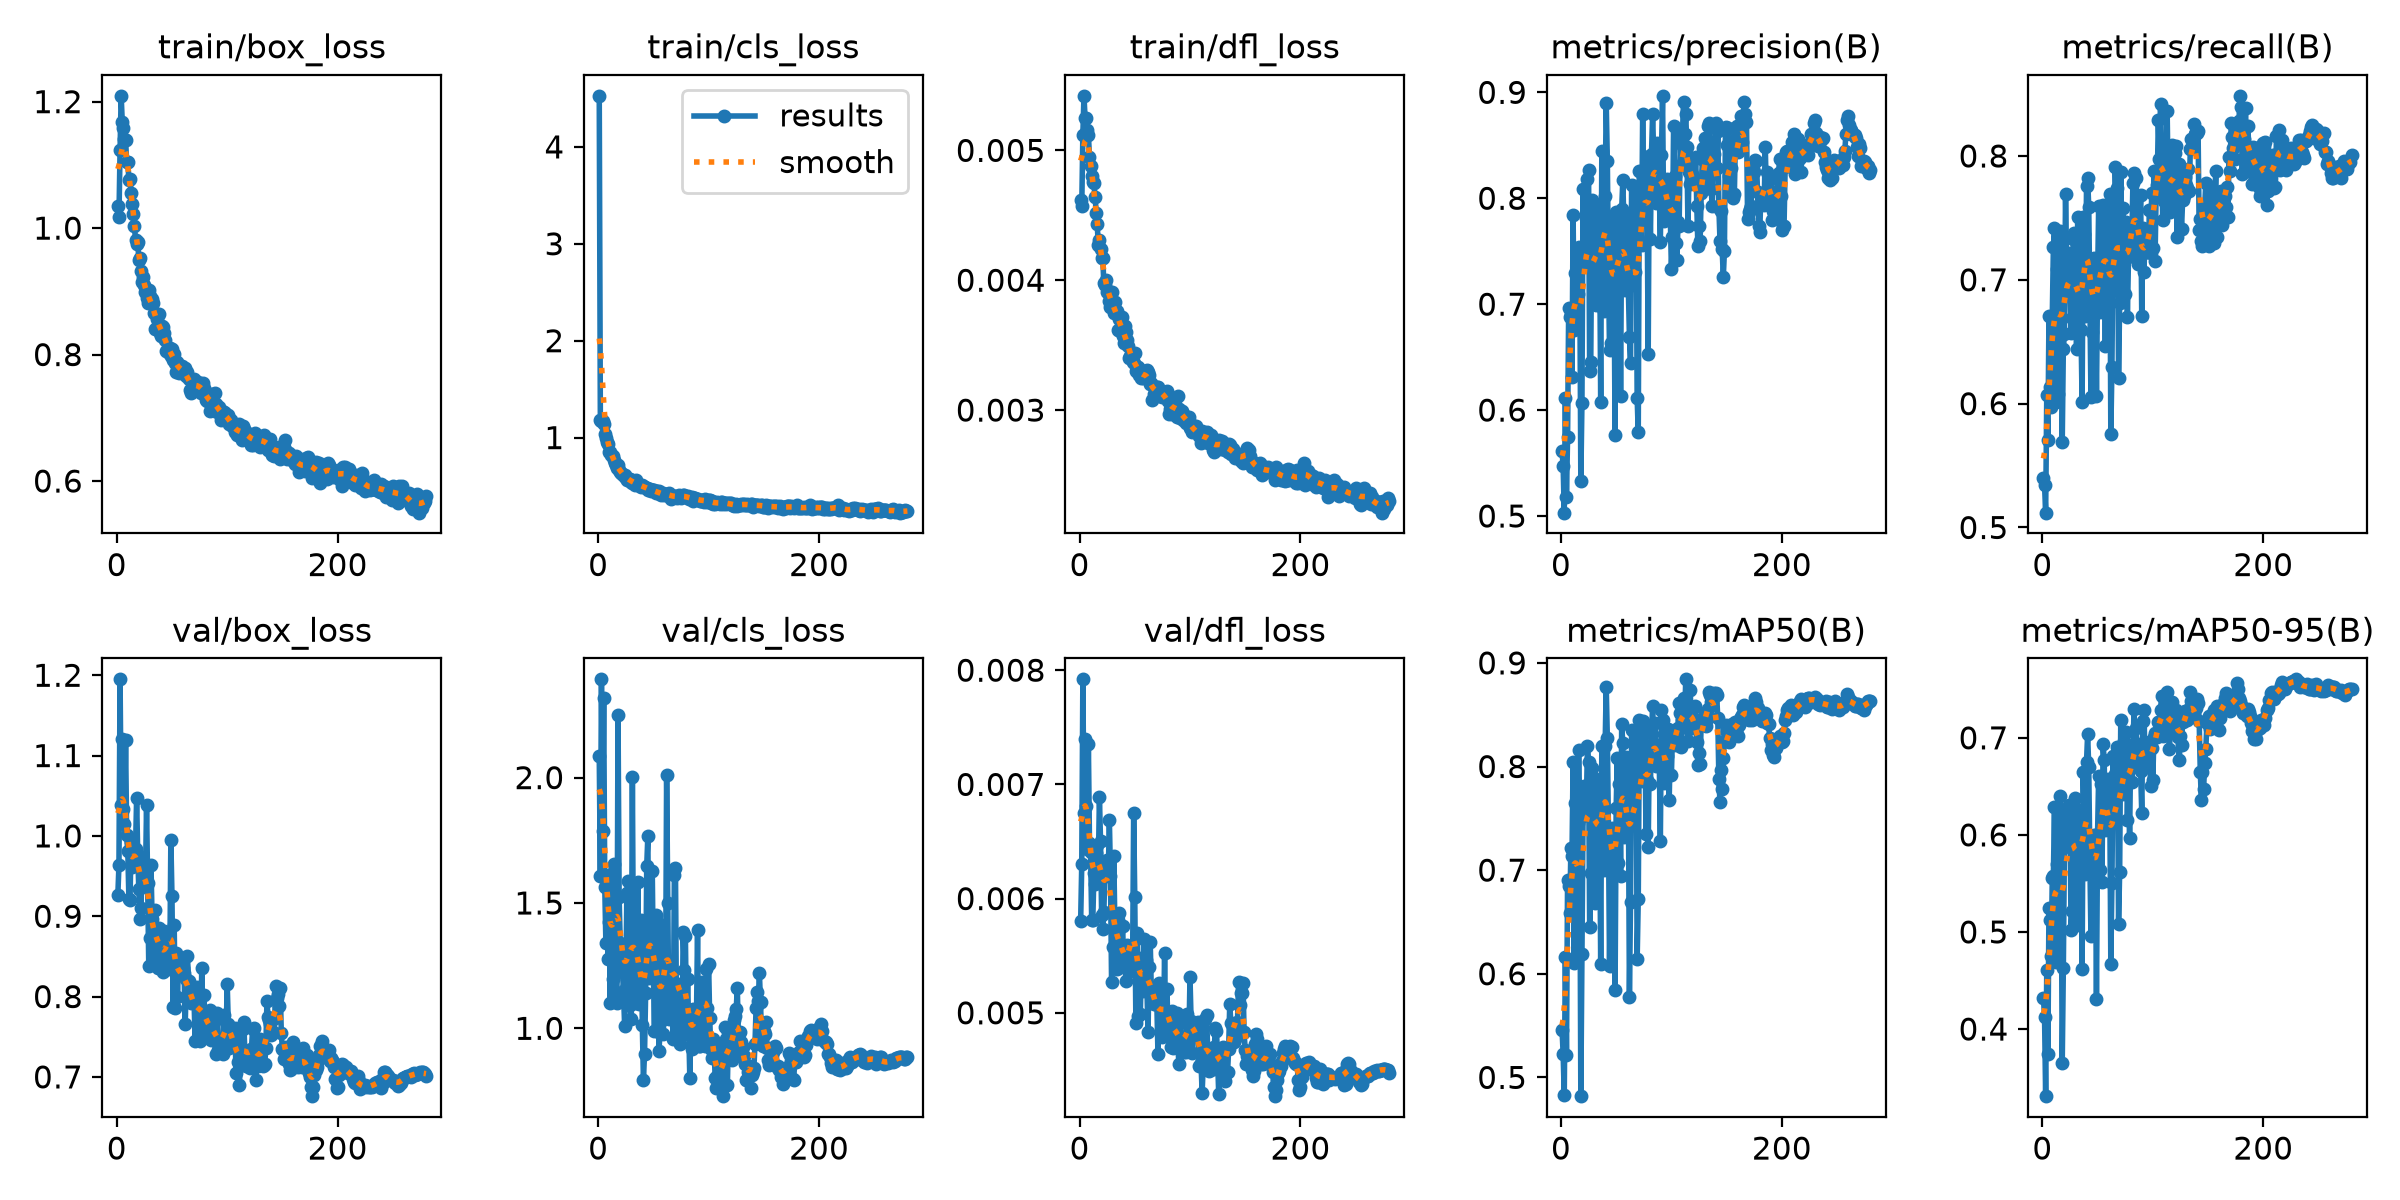

Source data for this figure (header and first rows):
epoch, time, train/box_loss, train/cls_loss, train/dfl_loss, metrics/precision(B), metrics/recall(B), metrics/mAP50(B), metrics/mAP50-95(B), val/box_loss, val/cls_loss, val/dfl_loss, lr/pg0, lr/pg1, lr/pg2, lr/pg3, lr/pg4, lr/pg5, lr/pg6, lr/pg7
1, 143.1, 1.034, 4.527, 0.00462, 0.5612, 0.5401, 0.546, 0.4318, 0.9266, 2.086, 0.0058, 0.009979, 0.003326, 0.009979, 0.003326, 0.009979, 0.003326, 0.009979, 0.003326
2, 230.4, 1.018, 1.184, 0.00457, 0.547, 0.5342, 0.5226, 0.4125, 0.9636, 1.609, 0.0063, 0.01996, 0.006653, 0.01996, 0.006653, 0.01996, 0.006653, 0.01996, 0.006653
3, 309.9, 1.123, 1.169, 0.00512, 0.5031, 0.512, 0.4829, 0.3308, 1.195, 2.392, 0.00792, 0.02992, 0.009973, 0.02992, 0.009973, 0.02992, 0.009973, 0.02992, 0.009973
4, 386.4, 1.209, 1.166, 0.00542, 0.6111, 0.6069, 0.6164, 0.461, 1.038, 1.786, 0.00675, 0.02991, 0.00997, 0.02991, 0.00997, 0.02991, 0.00997, 0.02991, 0.00997
5, 464.3, 1.168, 1.14, 0.00525, 0.5181, 0.5708, 0.5214, 0.3739, 1.121, 2.319, 0.0074, 0.02988, 0.00996, 0.02988, 0.00996, 0.02988, 0.00996, 0.02988, 0.00996
6, 541.3, 1.158, 1.04, 0.00525, 0.5745, 0.6705, 0.6904, 0.5248, 1.034, 1.565, 0.00681, 0.02985, 0.00995, 0.02985, 0.00995, 0.02985, 0.00995, 0.02985, 0.00995
7, 618.2, 1.141, 0.9932, 0.00516, 0.696, 0.6135, 0.6842, 0.5127, 1.014, 1.342, 0.00643, 0.02982, 0.009941, 0.02982, 0.009941, 0.02982, 0.009941, 0.02982, 0.009941
8, 694.7, 1.139, 0.9527, 0.00512, 0.6875, 0.5969, 0.6585, 0.4755, 1.119, 1.609, 0.00735, 0.02979, 0.009931, 0.02979, 0.009931, 0.02979, 0.009931, 0.02979, 0.009931
9, 771.1, 1.105, 0.9385, 0.00495, 0.6903, 0.6705, 0.7209, 0.5555, 1.001, 1.278, 0.00649, 0.02976, 0.009921, 0.02976, 0.009921, 0.02976, 0.009921, 0.02976, 0.009921
10, 848.3, 1.104, 0.8527, 0.00488, 0.6312, 0.7262, 0.7133, 0.5581, 0.9815, 1.422, 0.00641, 0.02973, 0.009911, 0.02973, 0.009911, 0.02973, 0.009911, 0.02973, 0.009911
11, 927.6, 1.077, 0.8499, 0.0048, 0.7844, 0.7418, 0.8045, 0.6286, 0.9217, 1.1, 0.00581, 0.0297, 0.009901, 0.0297, 0.009901, 0.0297, 0.009901, 0.0297, 0.009901
12, 1005, 1.078, 0.8175, 0.00476, 0.6753, 0.6015, 0.6104, 0.4689, 0.9203, 1.615, 0.00581, 0.02967, 0.009891, 0.02967, 0.009891, 0.02967, 0.009891, 0.02967, 0.009891
13, 1082, 1.056, 0.8088, 0.00475, 0.7295, 0.709, 0.7651, 0.5703, 0.9925, 1.198, 0.00622, 0.02964, 0.009881, 0.02964, 0.009881, 0.02964, 0.009881, 0.02964, 0.009881
14, 1159, 1.038, 0.7679, 0.00464, 0.6791, 0.608, 0.6141, 0.4704, 0.9619, 1.654, 0.00613, 0.02961, 0.009871, 0.02961, 0.009871, 0.02961, 0.009871, 0.02961, 0.009871
15, 1236, 1.023, 0.7403, 0.00452, 0.7094, 0.6852, 0.7456, 0.5751, 0.9862, 1.537, 0.0064, 0.02958, 0.009861, 0.02958, 0.009861, 0.02958, 0.009861, 0.02958, 0.009861
16, 1313, 1.004, 0.715, 0.00443, 0.7544, 0.7394, 0.8159, 0.6405, 0.972, 1.143, 0.00647, 0.02955, 0.009851, 0.02955, 0.009851, 0.02955, 0.009851, 0.02955, 0.009851
17, 1391, 0.9808, 0.6895, 0.00427, 0.7434, 0.7007, 0.76, 0.5843, 0.9831, 1.103, 0.00627, 0.02952, 0.009842, 0.02952, 0.009842, 0.02952, 0.009842, 0.02952, 0.009842
18, 1469, 0.9741, 0.7125, 0.00431, 0.5334, 0.5687, 0.4819, 0.3648, 1.047, 2.248, 0.00689, 0.0295, 0.009832, 0.0295, 0.009832, 0.0295, 0.009832, 0.0295, 0.009832
19, 1545, 0.9777, 0.6665, 0.00424, 0.6065, 0.6445, 0.6196, 0.4628, 0.976, 1.522, 0.0065, 0.02947, 0.009822, 0.02947, 0.009822, 0.02947, 0.009822, 0.02947, 0.009822
20, 1623, 0.9499, 0.6497, 0.00417, 0.809, 0.656, 0.7519, 0.5878, 0.9333, 1.339, 0.00586, 0.02944, 0.009812, 0.02944, 0.009812, 0.02944, 0.009812, 0.02944, 0.009812
21, 1700, 0.9534, 0.6357, 0.00417, 0.7377, 0.7692, 0.7815, 0.6238, 0.8961, 1.251, 0.00573, 0.02941, 0.009802, 0.02941, 0.009802, 0.02941, 0.009802, 0.02941, 0.009802
22, 1777, 0.9324, 0.6294, 0.00398, 0.7444, 0.7091, 0.7647, 0.6022, 0.9107, 1.23, 0.00588, 0.02938, 0.009792, 0.02938, 0.009792, 0.02938, 0.009792, 0.02938, 0.009792
23, 1854, 0.9144, 0.6089, 0.00396, 0.781, 0.7008, 0.7627, 0.5919, 0.9674, 1.136, 0.00625, 0.02935, 0.009782, 0.02935, 0.009782, 0.02935, 0.009782, 0.02935, 0.009782
24, 1931, 0.9227, 0.6129, 0.004, 0.8186, 0.7218, 0.8199, 0.6306, 0.9462, 1.01, 0.00627, 0.02932, 0.009772, 0.02932, 0.009772, 0.02932, 0.009772, 0.02932, 0.009772
25, 2008, 0.9099, 0.5865, 0.00391, 0.8263, 0.6936, 0.8044, 0.6222, 0.9656, 1.161, 0.00634, 0.02929, 0.009762, 0.02929, 0.009762, 0.02929, 0.009762, 0.02929, 0.009762
26, 2086, 0.8982, 0.5612, 0.00392, 0.6368, 0.6568, 0.6454, 0.5019, 0.9469, 1.54, 0.0062, 0.02926, 0.009753, 0.02926, 0.009753, 0.02926, 0.009753, 0.02926, 0.009753
27, 2163, 0.8899, 0.5747, 0.00384, 0.6458, 0.6691, 0.6975, 0.5214, 1.039, 1.589, 0.00669, 0.02923, 0.009743, 0.02923, 0.009743, 0.02923, 0.009743, 0.02923, 0.009743
28, 2240, 0.8814, 0.5681, 0.00379, 0.7986, 0.7332, 0.799, 0.6316, 0.9408, 1.092, 0.0062, 0.0292, 0.009733, 0.0292, 0.009733, 0.0292, 0.009733, 0.0292, 0.009733
29, 2317, 0.9027, 0.5706, 0.00391, 0.7727, 0.7379, 0.7854, 0.6191, 0.8377, 1.092, 0.00527, 0.02917, 0.009723, 0.02917, 0.009723, 0.02917, 0.009723, 0.02917, 0.009723
30, 2395, 0.8919, 0.5461, 0.00381, 0.7949, 0.6857, 0.7893, 0.6384, 0.8726, 1.038, 0.00558, 0.02914, 0.009713, 0.02914, 0.009713, 0.02914, 0.009713, 0.02914, 0.009713
31, 2473, 0.8817, 0.5329, 0.00375, 0.7208, 0.6442, 0.6681, 0.5076, 0.9641, 2.004, 0.00637, 0.02911, 0.009703, 0.02911, 0.009703, 0.02911, 0.009703, 0.02911, 0.009703
32, 2552, 0.8873, 0.5439, 0.00383, 0.6994, 0.751, 0.7798, 0.6258, 0.896, 1.199, 0.00576, 0.02908, 0.009693, 0.02908, 0.009693, 0.02908, 0.009693, 0.02908, 0.009693
33, 2629, 0.8811, 0.5129, 0.00375, 0.7231, 0.6825, 0.7285, 0.585, 0.8522, 1.367, 0.00544, 0.02905, 0.009683, 0.02905, 0.009683, 0.02905, 0.009683, 0.02905, 0.009683
34, 2706, 0.8662, 0.5577, 0.00376, 0.7912, 0.6831, 0.7714, 0.623, 0.8469, 1.101, 0.00538, 0.02902, 0.009673, 0.02902, 0.009673, 0.02902, 0.009673, 0.02902, 0.009673
35, 2783, 0.8399, 0.5217, 0.00362, 0.7641, 0.6596, 0.7592, 0.5855, 0.9082, 1.267, 0.00581, 0.02899, 0.009663, 0.02899, 0.009663, 0.02899, 0.009663, 0.02899, 0.009663
36, 2860, 0.8565, 0.5174, 0.0037, 0.6075, 0.601, 0.6095, 0.4621, 0.8858, 1.585, 0.00587, 0.02896, 0.009654, 0.02896, 0.009654, 0.02896, 0.009654, 0.02896, 0.009654
37, 2942, 0.8423, 0.5096, 0.00361, 0.8443, 0.7507, 0.8194, 0.6648, 0.8357, 1.096, 0.00543, 0.02893, 0.009644, 0.02893, 0.009644, 0.02893, 0.009644, 0.02893, 0.009644
38, 3024, 0.8643, 0.4989, 0.00372, 0.7476, 0.7374, 0.7578, 0.597, 0.8856, 1.291, 0.00553, 0.0289, 0.009634, 0.0289, 0.009634, 0.0289, 0.009634, 0.0289, 0.009634
39, 3105, 0.8335, 0.493, 0.00357, 0.6937, 0.6704, 0.6998, 0.5601, 0.8779, 1.433, 0.00576, 0.02887, 0.009624, 0.02887, 0.009624, 0.02887, 0.009624, 0.02887, 0.009624
40, 3185, 0.8295, 0.5083, 0.00352, 0.8023, 0.7756, 0.8203, 0.675, 0.8437, 1.014, 0.0054, 0.02884, 0.009614, 0.02884, 0.009614, 0.02884, 0.009614, 0.02884, 0.009614
41, 3263, 0.8447, 0.503, 0.00365, 0.8896, 0.782, 0.8766, 0.7038, 0.8484, 0.795, 0.00544, 0.02881, 0.009604, 0.02881, 0.009604, 0.02881, 0.009604, 0.02881, 0.009604
42, 3344, 0.8433, 0.4874, 0.0036, 0.8353, 0.7589, 0.8273, 0.6697, 0.8307, 0.8992, 0.00528, 0.02878, 0.009594, 0.02878, 0.009594, 0.02878, 0.009594, 0.02878, 0.009594
43, 3422, 0.8337, 0.484, 0.00354, 0.7306, 0.687, 0.7405, 0.5767, 0.8817, 1.14, 0.00559, 0.02875, 0.009584, 0.02875, 0.009584, 0.02875, 0.009584, 0.02875, 0.009584
44, 3509, 0.8229, 0.4798, 0.00349, 0.6564, 0.6056, 0.6073, 0.4957, 0.8547, 1.649, 0.00543, 0.02872, 0.009574, 0.02872, 0.009574, 0.02872, 0.009574, 0.02872, 0.009574
45, 3586, 0.806, 0.4637, 0.0034, 0.6629, 0.6576, 0.7093, 0.5822, 0.8573, 1.767, 0.00551, 0.02869, 0.009564, 0.02869, 0.009564, 0.02869, 0.009564, 0.02869, 0.009564
46, 3661, 0.8065, 0.471, 0.00342, 0.781, 0.7086, 0.7409, 0.5961, 0.8483, 1.2, 0.00558, 0.02866, 0.009555, 0.02866, 0.009555, 0.02866, 0.009555, 0.02866, 0.009555
47, 3740, 0.8026, 0.4709, 0.0034, 0.7593, 0.7178, 0.7384, 0.6001, 0.8625, 1.207, 0.00554, 0.02863, 0.009545, 0.02863, 0.009545, 0.02863, 0.009545, 0.02863, 0.009545
48, 3817, 0.8102, 0.4511, 0.00337, 0.7456, 0.6887, 0.7157, 0.5907, 0.8345, 1.277, 0.00537, 0.0286, 0.009535, 0.0286, 0.009535, 0.0286, 0.009535, 0.0286, 0.009535
49, 3896, 0.7975, 0.4597, 0.00336, 0.576, 0.6059, 0.5841, 0.4311, 0.9947, 1.627, 0.00675, 0.02857, 0.009525, 0.02857, 0.009525, 0.02857, 0.009525, 0.02857, 0.009525
50, 3980, 0.809, 0.4565, 0.00344, 0.787, 0.6987, 0.7602, 0.6012, 0.9251, 1.225, 0.00601, 0.02854, 0.009515, 0.02854, 0.009515, 0.02854, 0.009515, 0.02854, 0.009515
51, 4057, 0.7911, 0.4567, 0.0033, 0.7856, 0.7593, 0.8081, 0.6607, 0.7875, 0.9893, 0.00491, 0.02851, 0.009505, 0.02851, 0.009505, 0.02851, 0.009505, 0.02851, 0.009505
52, 4141, 0.8013, 0.4307, 0.00333, 0.7593, 0.6742, 0.7067, 0.5636, 0.8891, 1.453, 0.0057, 0.02849, 0.009495, 0.02849, 0.009495, 0.02849, 0.009495, 0.02849, 0.009495
53, 4219, 0.7861, 0.4452, 0.00333, 0.7742, 0.7145, 0.7832, 0.6522, 0.7855, 1.184, 0.00497, 0.02846, 0.009485, 0.02846, 0.009485, 0.02846, 0.009485, 0.02846, 0.009485
54, 4295, 0.7729, 0.4275, 0.00327, 0.613, 0.6747, 0.694, 0.5519, 0.8547, 1.421, 0.00548, 0.02843, 0.009475, 0.02843, 0.009475, 0.02843, 0.009475, 0.02843, 0.009475
55, 4373, 0.7888, 0.4499, 0.00327, 0.7897, 0.7606, 0.8415, 0.694, 0.7996, 0.9082, 0.00499, 0.0284, 0.009465, 0.0284, 0.009465, 0.0284, 0.009465, 0.0284, 0.009465
56, 4455, 0.7712, 0.4198, 0.00325, 0.817, 0.7461, 0.8223, 0.6768, 0.8433, 0.98, 0.00541, 0.02837, 0.009456, 0.02837, 0.009456, 0.02837, 0.009456, 0.02837, 0.009456
57, 4534, 0.7758, 0.4064, 0.00325, 0.7765, 0.6465, 0.7325, 0.6055, 0.8267, 1.407, 0.00519, 0.02834, 0.009446, 0.02834, 0.009446, 0.02834, 0.009446, 0.02834, 0.009446
58, 4611, 0.7754, 0.4204, 0.0033, 0.713, 0.752, 0.7754, 0.6447, 0.846, 1.035, 0.00565, 0.02831, 0.009436, 0.02831, 0.009436, 0.02831, 0.009436, 0.02831, 0.009436
59, 4693, 0.7825, 0.4265, 0.00327, 0.7835, 0.7529, 0.8094, 0.6578, 0.8374, 0.9789, 0.00547, 0.02828, 0.009426, 0.02828, 0.009426, 0.02828, 0.009426, 0.02828, 0.009426
60, 4771, 0.7715, 0.4035, 0.00325, 0.7233, 0.7051, 0.7532, 0.6164, 0.8358, 1.121, 0.00546, 0.02825, 0.009416, 0.02825, 0.009416, 0.02825, 0.009416, 0.02825, 0.009416
... 220 more rows
